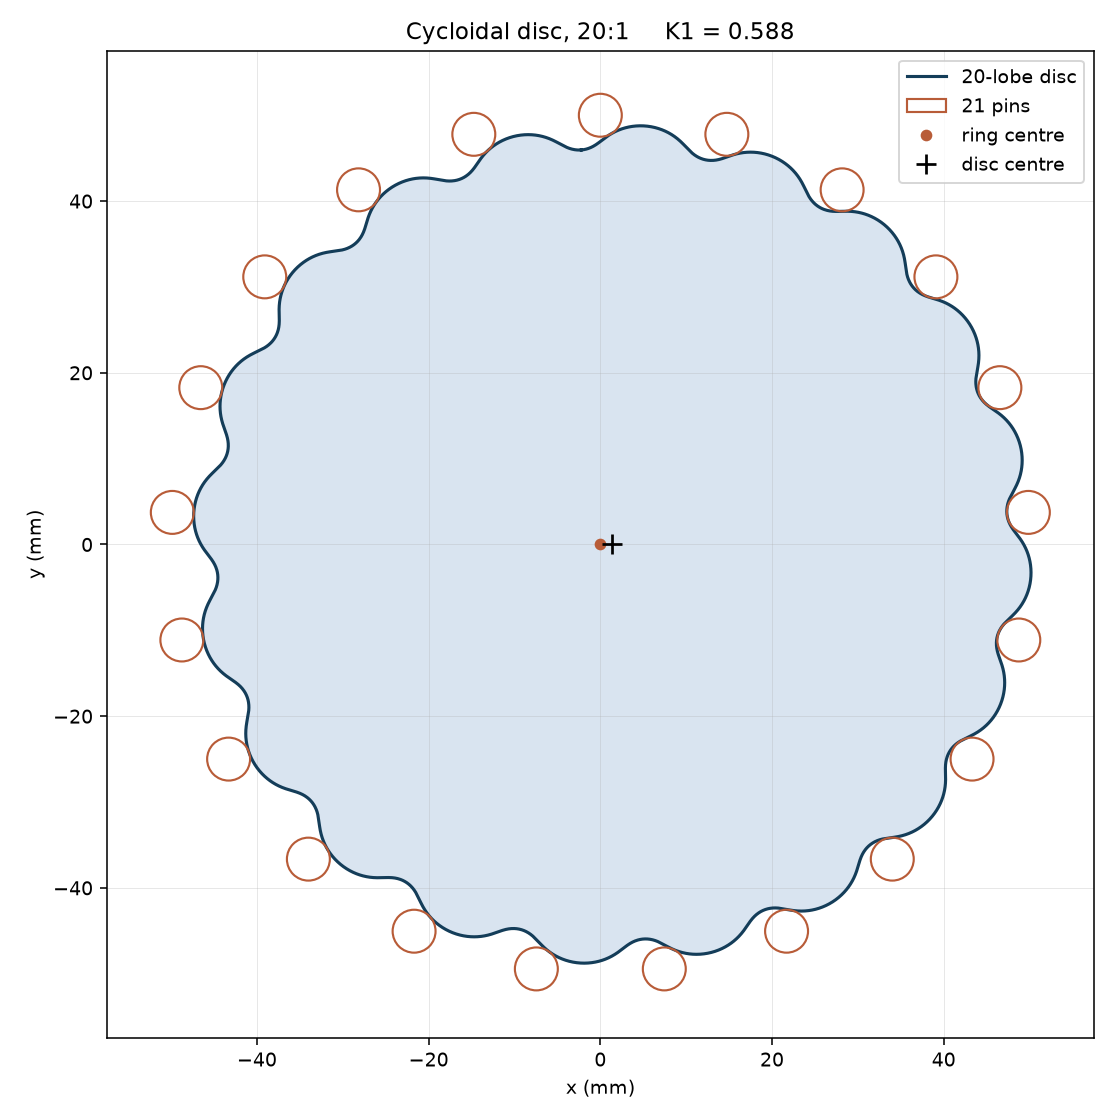

Values plotted in this chart, from the file beside it:
x_mm, y_mm
0.000000000000000000e+00, 4.610000000000000142e+01
9.751868424858213535e-02, 4.610146415944789311e+01
1.946422532625425861e-01, 4.610583475877289317e+01
2.909855989188007697e-01, 4.611304710913496052e+01
3.861830532713910191e-01, 4.612299647851785522e+01
4.798967321169487210e-01, 4.613554245316198177e+01
5.718233815416108312e-01, 4.615051455358859300e+01
6.616994607818453833e-01, 4.616771869075618184e+01
7.493043484084498385e-01, 4.618694402154221024e+01
8.344617055661358584e-01, 4.620796978210564987e+01
9.170391537048983022e-01, 4.623057173416315635e+01
9.969465146860152505e-01, 4.625452794032509019e+01
1.074132914504466241e+00, 4.627962367683815614e+01
1.148583069960698033e+00, 4.630565538315985918e+01
1.220313066301042637e+00, 4.633243362846134517e+01
1.289365901134849723e+00, 4.635978513971078740e+01
1.355807024251643789e+00, 4.638755398214325254e+01
1.419720051867584987e+00, 4.641560201114698003e+01
1.481202783294077063e+00, 4.644380872721011144e+01
1.540363602160244927e+00, 4.647207066587326096e+01
1.597318305506956637e+00, 4.650030044615542835e+01
1.652187373239571322e+00, 4.652842558694511155e+01
1.705093667470841901e+00, 4.655638718410671117e+01
1.756160535430120406e+00, 4.658413852362899377e+01
1.805510279738931523e+00, 4.661164368947865455e+01
1.853262954724986589e+00, 4.663887620980977999e+01
1.899535445883882012e+00, 4.666581777227213479e+01
1.944440790555878262e+00, 4.669245702849284640e+01
1.988087700499141741e+00, 4.671878849930025268e+01
2.030580250631103922e+00, 4.674481158571187223e+01
2.072017702267838768e+00, 4.677052968585438464e+01
2.112494433356236989e+00, 4.679594941453709822e+01
2.152099952222977564e+00, 4.682107991988841178e+01
2.190918975107742472e+00, 4.684593229003814230e+01
2.229031551123890953e+00, 4.687051904207431363e+01
2.266513221264416345e+00, 4.689485368524299247e+01
2.303435200643690450e+00, 4.691895035044970541e+01
2.339864575356186638e+00, 4.694282347844894332e+01
2.375864507174084927e+00, 4.696648755958614885e+01
2.411494440834013098e+00, 4.698995691852100265e+01
2.446810309918752147e+00, 4.701324553796296613e+01
2.481864738360648026e+00, 4.703636691605819919e+01
2.516707235415637456e+00, 4.705933395265649466e+01
2.551384382612193136e+00, 4.708215886024524366e+01
2.585940011696749252e+00, 4.710485309585430969e+01
2.620415373000629877e+00, 4.712742731070782298e+01
2.654849293964363532e+00, 4.714989131482474960e+01
2.689278327791110090e+00, 4.717225405414999528e+01
2.723736892376510177e+00, 4.719452359813502795e+01
2.758257399789981079e+00, 4.721670713598298619e+01
2.792870376672179411e+00, 4.723881098003296586e+01
2.827604575973419188e+00, 4.726084057498373880e+01
2.862487080494781733e+00, 4.728280051185319621e+01
2.897543398712953522e+00, 4.730469454573876931e+01
2.932797553375697586e+00, 4.732652561659001123e+01
2.968272163350768711e+00, 4.734829587232941606e+01
3.003988519199692675e+00, 4.737000669376487139e+01
3.039966652931315849e+00, 4.739165872082832465e+01
3.076225402369998640e+00, 4.741325187975373012e+01
3.112782470551120007e+00, 4.743478541087305445e+01
... 5,701 more rows
